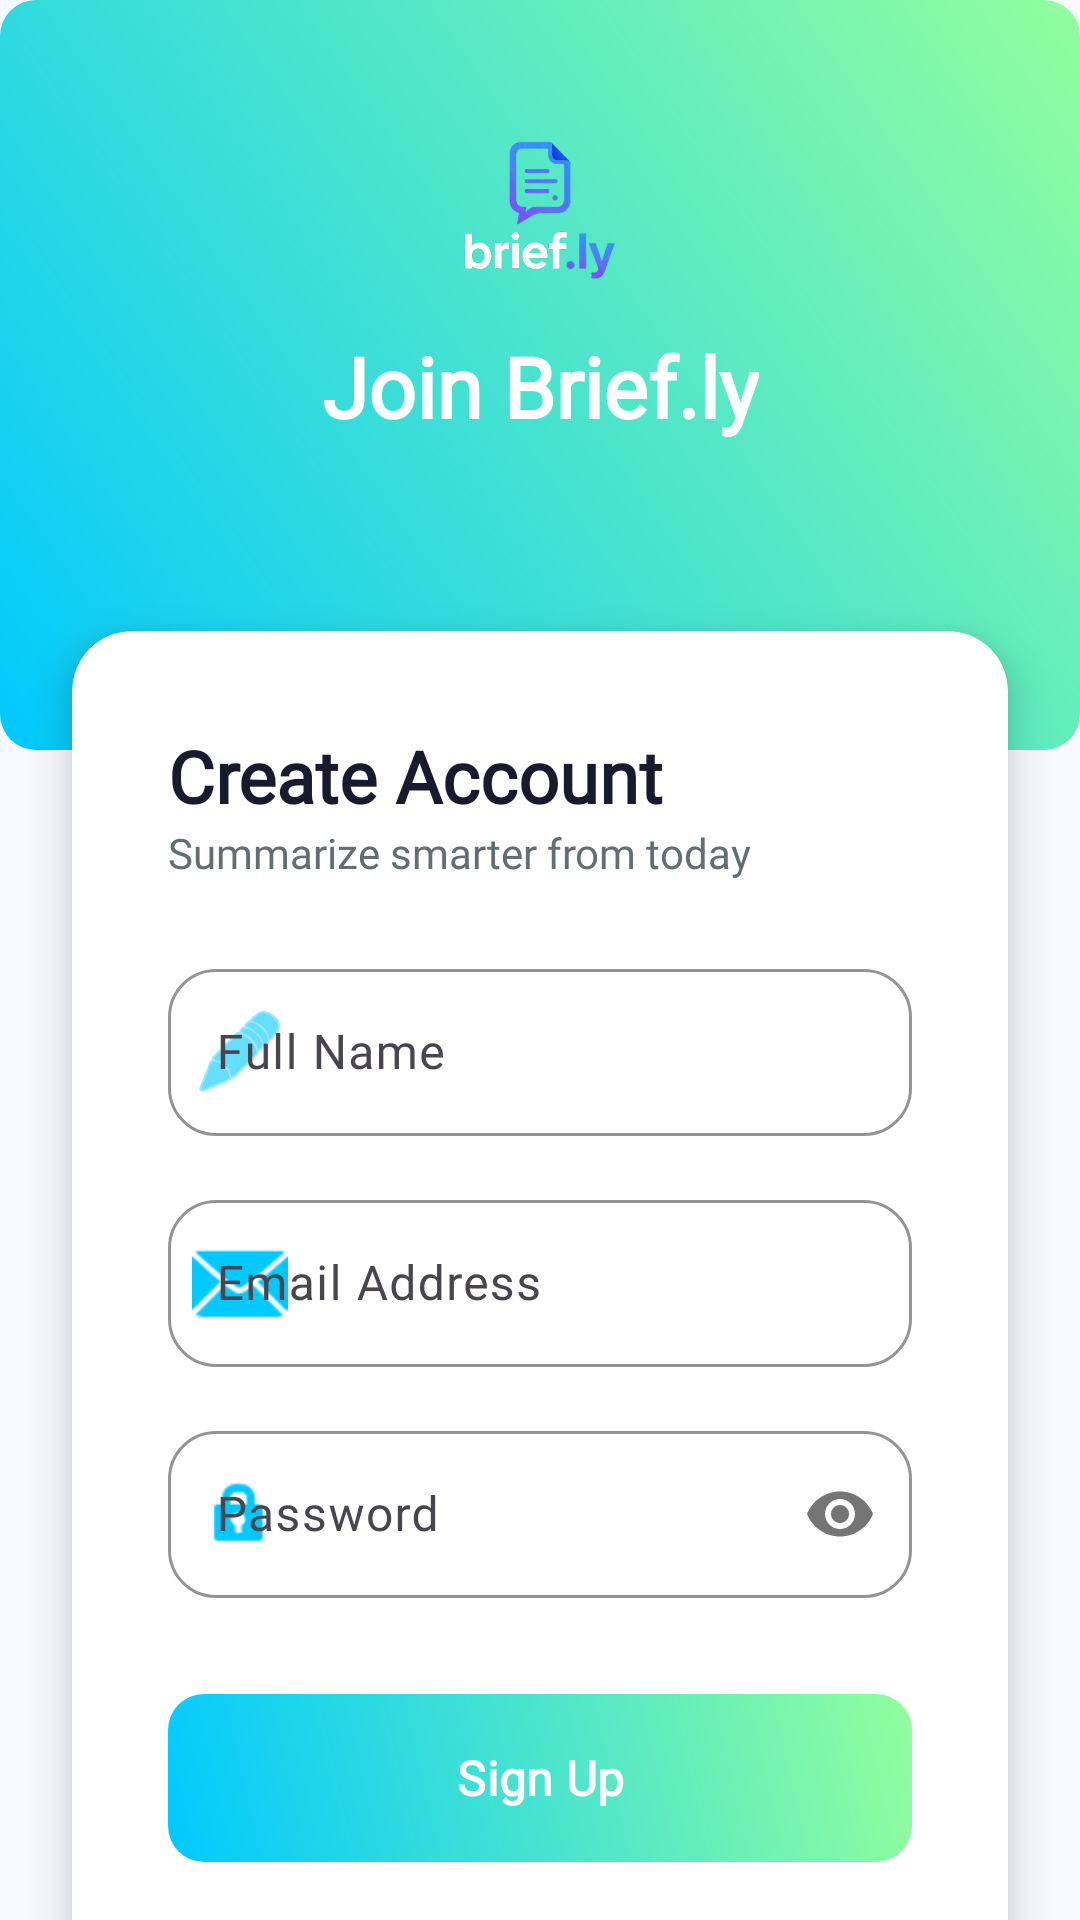

Layout XML and referenced resources for this Android screen:
<!-- AndroidManifest.xml: application theme Theme.Briefly -->
<!-- res/layout/fragment_signup.xml -->
<?xml version="1.0" encoding="utf-8"?>
<androidx.constraintlayout.widget.ConstraintLayout xmlns:android="http://schemas.android.com/apk/res/android"
    xmlns:app="http://schemas.android.com/apk/res-auto"
    android:layout_width="match_parent"
    android:layout_height="match_parent"
    android:background="@color/bg_light">

    <View
        android:id="@+id/headerBackground"
        android:layout_width="match_parent"
        android:layout_height="250dp"
        android:background="@drawable/grad_secondary"
        app:layout_constraintTop_toTopOf="parent" />

    <ImageView
        android:id="@+id/ivLogo"
        android:layout_width="120dp"
        android:layout_height="80dp"
        android:layout_marginTop="30dp"
        android:src="@drawable/logo_app"
        android:scaleType="fitCenter"
        app:layout_constraintEnd_toEndOf="parent"
        app:layout_constraintStart_toStartOf="parent"
        app:layout_constraintTop_toTopOf="parent" />

    <TextView
        android:id="@+id/tvJoinName"
        android:layout_width="wrap_content"
        android:layout_height="wrap_content"
        android:text="Join Brief.ly"
        android:textColor="@color/white"
        android:textSize="28sp"
        android:fontFamily="@font/san_francisco"
        android:textStyle="bold"
        app:layout_constraintEnd_toEndOf="parent"
        app:layout_constraintStart_toStartOf="parent"
        app:layout_constraintTop_toBottomOf="@id/ivLogo" />

    <com.google.android.material.card.MaterialCardView
        style="@style/PremiumCard"
        android:layout_width="match_parent"
        android:layout_height="wrap_content"
        android:layout_marginHorizontal="24dp"
        android:layout_marginTop="-40dp"
        app:layout_constraintTop_toBottomOf="@id/headerBackground">

        <LinearLayout
            android:layout_width="match_parent"
            android:layout_height="wrap_content"
            android:orientation="vertical"
            android:padding="32dp">

            <TextView
                android:layout_width="wrap_content"
                android:layout_height="wrap_content"
                android:text="Create Account"
                android:textColor="@color/text_primary"
                android:textSize="24sp"
                android:fontFamily="@font/san_francisco"
                android:textStyle="bold" />

            <TextView
                android:layout_width="wrap_content"
                android:layout_height="wrap_content"
                android:layout_marginBottom="24dp"
                android:text="Summarize smarter from today"
                android:textColor="@color/text_secondary"
                android:fontFamily="@font/san_francisco" />

            <com.google.android.material.textfield.TextInputLayout
                android:id="@+id/tilName"
                style="@style/PremiumInput"
                android:layout_width="match_parent"
                android:layout_height="wrap_content"
                android:layout_marginBottom="16dp"
                android:hint="Full Name"
                app:startIconDrawable="@android:drawable/ic_menu_edit"
                app:startIconTint="@color/grad_secondary_start">

                <com.google.android.material.textfield.TextInputEditText
                    android:id="@+id/etName"
                    android:layout_width="match_parent"
                    android:layout_height="wrap_content"
                    android:inputType="textPersonName"
                    android:textColor="@color/text_primary"
                    android:fontFamily="@font/san_francisco" />
            </com.google.android.material.textfield.TextInputLayout>

            <com.google.android.material.textfield.TextInputLayout
                android:id="@+id/tilEmail"
                style="@style/PremiumInput"
                android:layout_width="match_parent"
                android:layout_height="wrap_content"
                android:layout_marginBottom="16dp"
                android:hint="Email Address"
                app:startIconDrawable="@android:drawable/ic_dialog_email"
                app:startIconTint="@color/grad_secondary_start">

                <com.google.android.material.textfield.TextInputEditText
                    android:id="@+id/etEmail"
                    android:layout_width="match_parent"
                    android:layout_height="wrap_content"
                    android:inputType="textEmailAddress"
                    android:textColor="@color/text_primary"
                    android:fontFamily="@font/san_francisco" />
            </com.google.android.material.textfield.TextInputLayout>

            <com.google.android.material.textfield.TextInputLayout
                android:id="@+id/tilPassword"
                style="@style/PremiumInput"
                android:layout_width="match_parent"
                android:layout_height="wrap_content"
                android:layout_marginBottom="32dp"
                android:hint="Password"
                app:passwordToggleEnabled="true"
                app:startIconDrawable="@android:drawable/ic_lock_idle_lock"
                app:startIconTint="@color/grad_secondary_start">

                <com.google.android.material.textfield.TextInputEditText
                    android:id="@+id/etPassword"
                    android:layout_width="match_parent"
                    android:layout_height="wrap_content"
                    android:inputType="textPassword"
                    android:textColor="@color/text_primary"
                    android:fontFamily="@font/san_francisco" />
            </com.google.android.material.textfield.TextInputLayout>

            <com.google.android.material.button.MaterialButton
                android:id="@+id/btnSignup"
                style="@style/PremiumButton"
                android:layout_width="match_parent"
                android:layout_height="56dp"
                android:text="Sign Up"
                android:fontFamily="@font/san_francisco"
                android:textStyle="bold"
                app:backgroundTint="@null"
                android:background="@drawable/grad_secondary" />

            <com.google.android.material.button.MaterialButton
                android:id="@+id/btnBackToLogin"
                style="@style/Widget.Material3.Button.TextButton"
                android:layout_width="wrap_content"
                android:layout_height="wrap_content"
                android:layout_gravity="center"
                android:layout_marginTop="16dp"
                android:text="Already have an account? Sign In"
                android:textColor="@color/grad_secondary_start"
                android:fontFamily="@font/san_francisco" />

        </LinearLayout>
    </com.google.android.material.card.MaterialCardView>

</androidx.constraintlayout.widget.ConstraintLayout>
<!-- resources referenced by this layout -->
<resources>
  <color name="bg_light">#F8F9FF</color>
  <color name="grad_secondary_start">#00C9FF</color>
  <color name="text_primary">#1A1A2E</color>
  <color name="text_secondary">#636E72</color>
  <color name="white">#FFFFFF</color>
  <!-- drawable grad_secondary (drawable) -->
  <?xml version="1.0" encoding="utf-8"?>
  <shape xmlns:android="http://schemas.android.com/apk/res/android">
      <gradient
          android:angle="45"
          android:endColor="@color/grad_secondary_end"
          android:startColor="@color/grad_secondary_start"
          android:type="linear" />
      <corners android:radius="12dp" />
  </shape>
  <style name="PremiumButton" parent="Widget.Material3.Button">
          <item name="android:background">@drawable/bg_button_gradient</item>
          <item name="android:insetTop">0dp</item>
          <item name="android:insetBottom">0dp</item>
          <item name="android:textColor">@color/white</item>
          <item name="android:textAllCaps">false</item>
          <item name="android:textSize">16sp</item>
          <item name="android:textStyle">bold</item>
      </style>
  <style name="PremiumCard" parent="Widget.Material3.CardView.Elevated">
          <item name="cardCornerRadius">20dp</item>
          <item name="cardElevation">8dp</item>
          <item name="cardBackgroundColor">@color/bg_surface</item>
      </style>
  <style name="PremiumInput" parent="Widget.Material3.TextInputLayout.OutlinedBox">
          <item name="boxCornerRadiusTopStart">16dp</item>
          <item name="boxCornerRadiusTopEnd">16dp</item>
          <item name="boxCornerRadiusBottomStart">16dp</item>
          <item name="boxCornerRadiusBottomEnd">16dp</item>
          <item name="boxStrokeColor">@color/grad_primary_start</item>
          <item name="hintTextColor">@color/grad_primary_start</item>
      </style>
  <style name="Theme.Briefly" parent="Base.Theme.Briefly">
          <item name="android:windowTranslucentStatus">false</item>
          <item name="android:windowLightStatusBar">true</item>
      </style>
  <color name="grad_secondary_end">#92FE9D</color>
  <!-- drawable bg_button_gradient (drawable) -->
  <?xml version="1.0" encoding="utf-8"?>
  <ripple xmlns:android="http://schemas.android.com/apk/res/android"
      android:color="@color/glass_white">
      <item>
          <shape>
              <gradient
                  android:angle="0"
                  android:endColor="@color/grad_primary_end"
                  android:startColor="@color/grad_primary_start" />
              <corners android:radius="100dp" />
          </shape>
      </item>
  </ripple>
  <color name="bg_surface">#FFFFFF</color>
  <color name="grad_primary_start">#6C5CE7</color>
  <style name="Base.Theme.Briefly" parent="Theme.Material3.DayNight.NoActionBar">
          <item name="colorPrimary">@color/grad_primary_start</item>
          <item name="colorOnPrimary">@color/white</item>
          <item name="colorSecondary">@color/grad_secondary_start</item>
          <item name="android:windowBackground">@color/bg_light</item>
          <item name="android:statusBarColor">@color/grad_primary_start</item>
          
          
          <item name="android:fontFamily">sans-serif</item>
      </style>
  <color name="glass_white">#CCFFFFFF</color>
  <color name="grad_primary_end">#A29BFE</color>
</resources>
